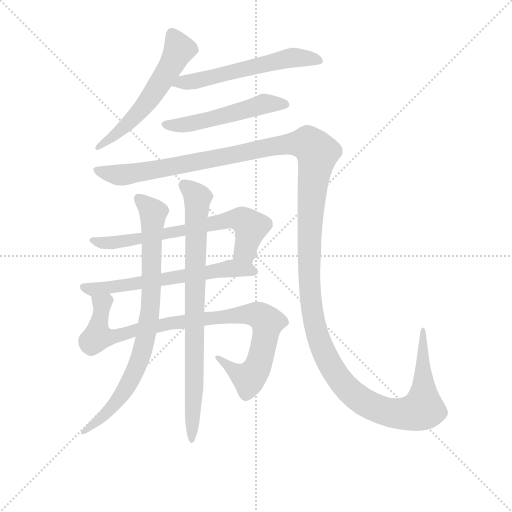
t = 0.00 s
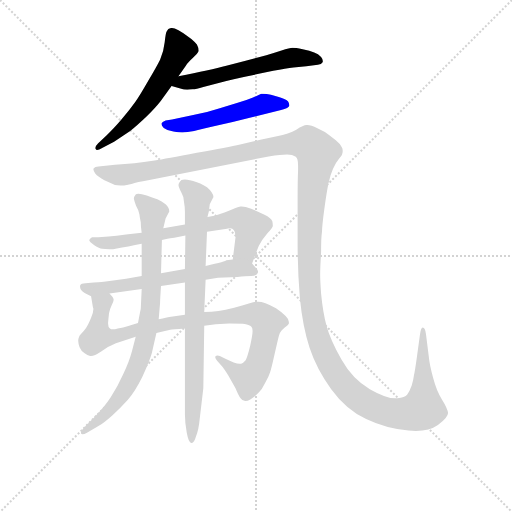
t = 1.76 s
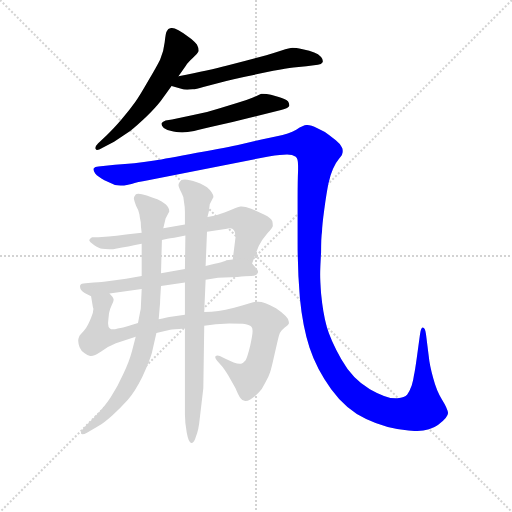
t = 3.51 s
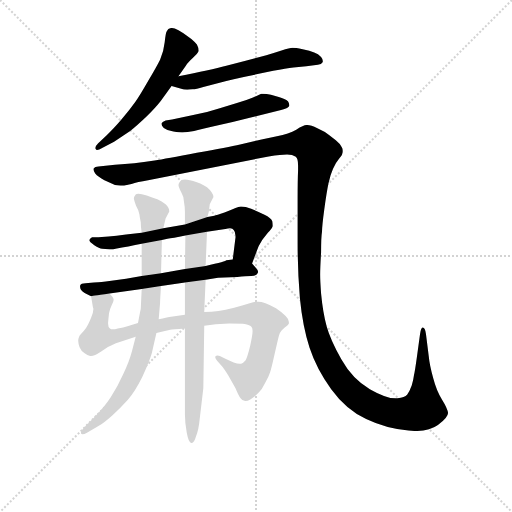
t = 5.27 s
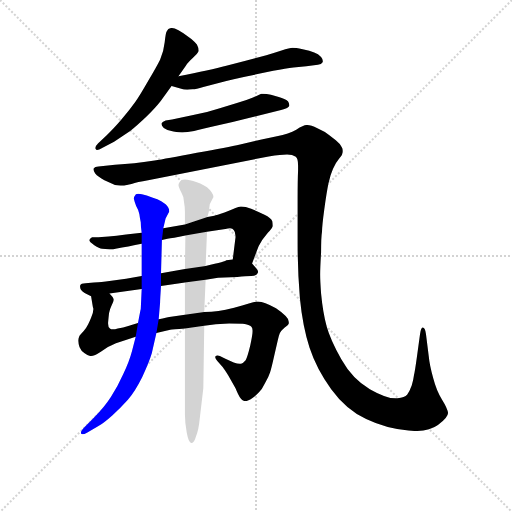
t = 7.02 s
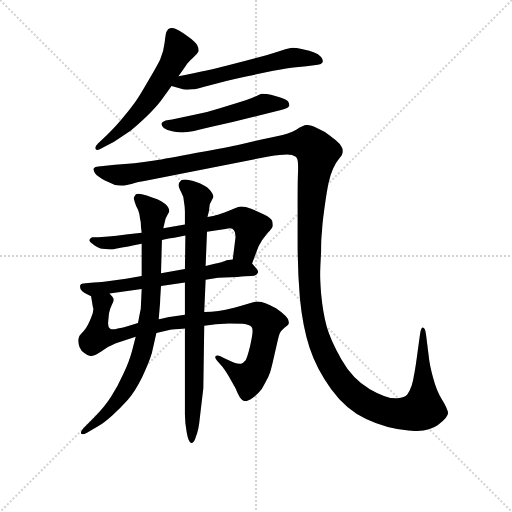
t = 8.78 s

The animated SVG that drew these frames (rendered in a browser with its animation timeline set to each time). Animation: 9 CSS @keyframes rules; one cycle of 8.78 s.

<svg version="1.1" viewBox="0 0 1024 1024" xmlns="http://www.w3.org/2000/svg">
  <g stroke="lightgray" stroke-dasharray="1,1" stroke-width="1" transform="scale(4, 4)">
    <line x1="0" y1="0" x2="256" y2="256"></line>
    <line x1="256" y1="0" x2="0" y2="256"></line>
    <line x1="128" y1="0" x2="128" y2="256"></line>
    <line x1="0" y1="128" x2="256" y2="128"></line>
  </g>
<g transform="scale(0.92, -0.92) translate(60, -900)">
   <style type="text/css">
    @keyframes keyframes0 {
      from {
       stroke: blue;
       stroke-dashoffset: 576;
       stroke-width: 128;
       }
       65% {
       animation-timing-function: step-end;
       stroke: blue;
       stroke-dashoffset: 0;
       stroke-width: 128;
       }
       to {
       stroke: black;
       stroke-width: 1024;
       }
       }
       #make-me-a-hanzi-animation-0 {
         animation: keyframes0 0.718750s both;
         animation-delay: 0.000000s;
         animation-timing-function: linear;
       }
    @keyframes keyframes1 {
      from {
       stroke: blue;
       stroke-dashoffset: 576;
       stroke-width: 128;
       }
       65% {
       animation-timing-function: step-end;
       stroke: blue;
       stroke-dashoffset: 0;
       stroke-width: 128;
       }
       to {
       stroke: black;
       stroke-width: 1024;
       }
       }
       #make-me-a-hanzi-animation-1 {
         animation: keyframes1 0.718750s both;
         animation-delay: 0.718750s;
         animation-timing-function: linear;
       }
    @keyframes keyframes2 {
      from {
       stroke: blue;
       stroke-dashoffset: 527;
       stroke-width: 128;
       }
       63% {
       animation-timing-function: step-end;
       stroke: blue;
       stroke-dashoffset: 0;
       stroke-width: 128;
       }
       to {
       stroke: black;
       stroke-width: 1024;
       }
       }
       #make-me-a-hanzi-animation-2 {
         animation: keyframes2 0.678874s both;
         animation-delay: 1.437500s;
         animation-timing-function: linear;
       }
    @keyframes keyframes3 {
      from {
       stroke: blue;
       stroke-dashoffset: 1630;
       stroke-width: 128;
       }
       84% {
       animation-timing-function: step-end;
       stroke: blue;
       stroke-dashoffset: 0;
       stroke-width: 128;
       }
       to {
       stroke: black;
       stroke-width: 1024;
       }
       }
       #make-me-a-hanzi-animation-3 {
         animation: keyframes3 1.576497s both;
         animation-delay: 2.116374s;
         animation-timing-function: linear;
       }
    @keyframes keyframes4 {
      from {
       stroke: blue;
       stroke-dashoffset: 684;
       stroke-width: 128;
       }
       69% {
       animation-timing-function: step-end;
       stroke: blue;
       stroke-dashoffset: 0;
       stroke-width: 128;
       }
       to {
       stroke: black;
       stroke-width: 1024;
       }
       }
       #make-me-a-hanzi-animation-4 {
         animation: keyframes4 0.806641s both;
         animation-delay: 3.692871s;
         animation-timing-function: linear;
       }
    @keyframes keyframes5 {
      from {
       stroke: blue;
       stroke-dashoffset: 633;
       stroke-width: 128;
       }
       67% {
       animation-timing-function: step-end;
       stroke: blue;
       stroke-dashoffset: 0;
       stroke-width: 128;
       }
       to {
       stroke: black;
       stroke-width: 1024;
       }
       }
       #make-me-a-hanzi-animation-5 {
         animation: keyframes5 0.765137s both;
         animation-delay: 4.499512s;
         animation-timing-function: linear;
       }
    @keyframes keyframes6 {
      from {
       stroke: blue;
       stroke-dashoffset: 937;
       stroke-width: 128;
       }
       75% {
       animation-timing-function: step-end;
       stroke: blue;
       stroke-dashoffset: 0;
       stroke-width: 128;
       }
       to {
       stroke: black;
       stroke-width: 1024;
       }
       }
       #make-me-a-hanzi-animation-6 {
         animation: keyframes6 1.012533s both;
         animation-delay: 5.264648s;
         animation-timing-function: linear;
       }
    @keyframes keyframes7 {
      from {
       stroke: blue;
       stroke-dashoffset: 828;
       stroke-width: 128;
       }
       73% {
       animation-timing-function: step-end;
       stroke: blue;
       stroke-dashoffset: 0;
       stroke-width: 128;
       }
       to {
       stroke: black;
       stroke-width: 1024;
       }
       }
       #make-me-a-hanzi-animation-7 {
         animation: keyframes7 0.923828s both;
         animation-delay: 6.277181s;
         animation-timing-function: linear;
       }
    @keyframes keyframes8 {
      from {
       stroke: blue;
       stroke-dashoffset: 823;
       stroke-width: 128;
       }
       73% {
       animation-timing-function: step-end;
       stroke: blue;
       stroke-dashoffset: 0;
       stroke-width: 128;
       }
       to {
       stroke: black;
       stroke-width: 1024;
       }
       }
       #make-me-a-hanzi-animation-8 {
         animation: keyframes8 0.919759s both;
         animation-delay: 7.201009s;
         animation-timing-function: linear;
       }
</style>
<path d="M 328.0 734.0 L 344.0 757.0 Q 348.0 764.0 359.0 774.0 Q 370.0 784.0 372.0 789.0 Q 372.0 796.0 368.0 803.0 Q 362.0 810.0 356.0 815.0 Q 350.0 820.0 344.0 824.0 Q 338.0 828.0 328.0 834.0 Q 319.0 839.0 314.0 839.0 L 312.0 839.0 Q 308.0 838.0 306.0 837.0 Q 304.0 835.0 302.0 831.0 Q 300.0 827.0 298.0 808.0 Q 296.0 788.0 288.0 770.0 Q 279.0 752.0 262.0 724.0 Q 246.0 696.0 234.0 678.0 Q 222.0 661.0 204.0 640.0 Q 186.0 619.0 172.0 606.0 L 153.0 588.0 Q 147.0 582.0 147.0 578.0 Q 147.0 577.0 148.0 576.0 Q 149.0 574.0 151.0 574.0 Q 155.0 574.0 162.0 578.0 L 188.0 592.0 L 223.0 615.0 Q 238.0 627.0 258.0 646.0 Q 278.0 666.0 289.0 680.0 L 313.0 713.0 L 328.0 734.0 Z" fill="lightgray"></path> 
<path d="M 313.0 713.0 L 334.0 707.0 Q 339.0 705.0 347.0 705.0 Q 352.0 705.0 359.0 706.0 Q 366.0 706.0 382.0 711.0 L 432.0 724.0 Q 466.0 732.0 486.0 736.0 L 534.0 746.0 Q 562.0 751.0 578.0 753.0 L 606.0 756.0 L 631.0 759.0 Q 639.0 760.0 641.0 764.0 Q 642.0 766.0 642.0 767.0 Q 642.0 771.0 638.0 776.0 Q 632.0 783.0 623.0 786.0 Q 614.0 790.0 598.0 793.0 Q 582.0 796.0 576.0 796.0 Q 570.0 796.0 552.0 790.0 Q 534.0 784.0 519.0 780.0 L 474.0 768.0 L 432.0 757.0 Q 398.0 748.0 328.0 734.0 C 299.0 728.0 284.0 721.0 313.0 713.0 Z" fill="lightgray"></path> 
<path d="M 551.0 661.0 Q 568.0 665.0 569.0 670.0 L 569.0 672.0 Q 569.0 675.0 566.0 680.0 Q 560.0 685.0 546.0 689.0 L 529.0 694.0 Q 519.0 696.0 512.0 696.0 L 508.0 696.0 Q 504.0 694.0 490.0 688.0 Q 476.0 682.0 455.0 676.0 L 416.0 664.0 Q 386.0 654.0 360.0 650.0 L 314.0 640.0 L 300.0 638.0 Q 294.0 636.0 291.0 632.0 L 291.0 630.0 Q 291.0 627.0 296.0 622.0 Q 304.0 616.0 317.0 614.0 Q 331.0 612.0 336.0 612.0 Q 347.0 612.0 362.0 615.0 Q 376.0 619.0 412.0 627.0 Q 448.0 635.0 483.0 644.0 L 551.0 661.0 Z" fill="lightgray"></path> 
<path d="M 846.0 122.0 Q 842.0 93.0 840.0 85.0 Q 839.0 76.0 835.0 62.0 Q 830.0 48.0 825.0 42.0 Q 820.0 36.0 804.0 34.0 L 800.0 34.0 Q 779.0 34.0 744.0 54.0 Q 706.0 76.0 682.0 119.0 Q 658.0 162.0 650.0 191.0 Q 642.0 220.0 638.0 262.0 Q 636.0 289.0 636.0 303.0 Q 636.0 317.0 638.0 351.0 Q 638.0 384.0 640.0 396.0 Q 640.0 408.0 645.0 445.0 Q 650.0 482.0 654.0 501.0 Q 658.0 520.0 664.0 533.0 Q 670.0 547.0 677.0 555.0 Q 684.0 563.0 684.0 566.0 Q 685.0 569.0 685.0 572.0 Q 685.0 577.0 683.0 580.0 Q 680.0 587.0 670.0 595.0 L 656.0 606.0 Q 646.0 614.0 630.0 621.0 Q 616.0 628.0 608.0 628.0 L 606.0 628.0 Q 600.0 628.0 584.0 618.0 Q 568.0 609.0 542.0 604.0 L 506.0 596.0 L 462.0 586.0 Q 436.0 580.0 368.0 568.0 Q 300.0 555.0 276.0 551.0 Q 252.0 547.0 232.0 545.0 Q 212.0 543.0 190.0 542.0 L 154.0 538.0 Q 146.0 538.0 144.0 534.0 Q 143.0 533.0 143.0 532.0 Q 143.0 529.0 147.0 523.0 Q 153.0 516.0 167.0 508.0 Q 180.0 502.0 190.0 498.0 Q 195.0 497.0 202.0 497.0 L 210.0 497.0 Q 214.0 497.0 226.0 500.0 Q 238.0 504.0 262.0 508.0 L 342.0 524.0 L 524.0 560.0 Q 552.0 564.0 564.0 564.0 Q 576.0 564.0 583.0 559.0 Q 588.0 555.0 588.0 540.0 L 588.0 530.0 Q 587.0 508.0 587.0 468.0 L 587.0 370.0 Q 587.0 311.0 592.0 251.0 Q 598.0 190.0 613.0 144.0 Q 628.0 98.0 660.0 54.0 Q 692.0 10.0 736.0 -11.0 Q 780.0 -32.0 828.0 -36.0 Q 836.0 -37.0 844.0 -37.0 Q 874.0 -37.0 892.0 -24.0 Q 914.0 -8.0 914.0 2.0 Q 913.0 12.0 901.0 31.0 Q 889.0 50.0 882.0 77.0 Q 874.0 105.0 872.0 126.0 L 866.0 174.0 Q 864.0 188.0 859.0 188.0 Q 855.0 188.0 853.0 173.0 L 846.0 122.0 Z" fill="lightgray"></path> 
<path d="M 248.0 394.0 L 214.0 390.0 Q 192.0 387.0 176.0 386.0 L 154.0 384.0 L 140.0 384.0 Q 136.0 382.0 134.0 378.0 Q 134.0 374.0 145.0 367.0 Q 156.0 360.0 162.0 359.0 Q 168.0 358.0 178.0 358.0 Q 186.0 358.0 194.0 360.0 Q 204.0 362.0 219.0 364.0 Q 234.0 368.0 248.0 370.0 L 292.0 378.0 L 304.0 381.0 Q 314.0 382.0 343.0 388.0 L 390.0 396.0 L 430.0 402.0 Q 436.0 404.0 440.0 404.0 Q 446.0 404.0 448.0 400.0 Q 452.0 396.0 452.0 387.0 L 452.0 384.0 L 446.0 336.0 C 442.0 306.0 478.0 299.0 488.0 327.0 L 498.0 354.0 Q 501.0 364.0 510.0 378.0 Q 520.0 392.0 526.0 398.0 Q 532.0 404.0 533.0 408.0 L 533.0 411.0 Q 533.0 414.0 532.0 419.0 Q 529.0 426.0 515.0 433.0 Q 501.0 440.0 486.0 446.0 Q 473.0 451.0 465.0 451.0 L 463.0 451.0 Q 459.0 450.0 452.0 448.0 Q 446.0 445.0 428.0 438.0 Q 410.0 432.0 406.0 431.0 L 391.0 428.0 L 342.0 412.0 L 295.0 404.0 L 248.0 394.0 Z" fill="lightgray"></path> 
<path d="M 248.0 300.0 L 214.0 294.0 L 170.0 288.0 Q 150.0 286.0 144.0 286.0 L 126.0 284.0 Q 116.0 284.0 114.0 279.0 L 114.0 277.0 Q 114.0 273.0 116.0 270.0 Q 119.0 266.0 124.0 263.0 L 138.0 256.0 C 138.0 256.0 148.0 258.0 178.0 262.0 L 248.0 272.0 L 290.0 278.0 L 342.0 286.0 L 387.0 292.0 L 414.0 296.0 L 456.0 298.0 Q 475.0 300.0 486.0 300.0 Q 498.0 300.0 500.0 306.0 Q 501.0 307.0 501.0 309.0 Q 501.0 313.0 496.0 318.0 L 488.0 327.0 C 476.0 340.0 476.0 340.0 446.0 336.0 L 432.0 334.0 Q 432.0 333.0 421.0 330.0 Q 410.0 327.0 387.0 322.0 L 342.0 315.0 L 290.0 306.0 L 248.0 300.0 Z" fill="lightgray"></path> 
<path d="M 138.0 256.0 L 142.0 232.0 Q 143.0 230.0 143.0 228.0 Q 143.0 220.0 138.0 209.0 Q 132.0 194.0 127.0 187.0 Q 122.0 180.0 117.0 175.0 Q 112.0 170.0 112.0 168.0 Q 110.0 164.0 110.0 159.0 Q 110.0 154.0 113.0 145.0 Q 116.0 137.0 124.0 132.0 Q 132.0 126.0 136.0 126.0 L 138.0 126.0 Q 145.0 126.0 160.0 136.0 Q 176.0 148.0 192.0 154.0 L 235.0 168.0 L 280.0 176.0 L 310.0 183.0 Q 315.0 184.0 342.0 186.0 L 384.0 192.0 L 409.0 195.0 L 438.0 197.0 Q 453.0 197.0 468.0 196.0 Q 483.0 194.0 486.0 190.0 Q 489.0 187.0 489.0 182.0 L 489.0 179.0 Q 489.0 173.0 484.0 149.0 Q 478.0 124.0 474.0 117.0 Q 468.0 110.0 464.0 109.0 L 461.0 109.0 Q 456.0 109.0 448.0 112.0 L 430.0 120.0 L 418.0 126.0 Q 415.0 127.0 413.0 127.0 Q 410.0 127.0 408.0 125.0 L 408.0 123.0 Q 408.0 121.0 412.0 116.0 L 424.0 102.0 Q 428.0 97.0 436.0 84.0 L 452.0 56.0 Q 458.0 41.0 463.0 34.0 Q 467.0 28.0 473.0 28.0 L 474.0 28.0 Q 478.0 28.0 485.0 32.0 Q 494.0 38.0 502.0 46.0 Q 510.0 54.0 516.0 67.0 Q 524.0 80.0 527.0 90.0 Q 530.0 99.0 536.0 126.0 L 544.0 161.0 Q 546.0 170.0 548.0 175.0 Q 550.0 180.0 559.0 188.0 Q 567.0 194.0 568.0 197.0 L 568.0 200.0 Q 568.0 206.0 561.0 213.0 Q 552.0 222.0 540.0 230.0 Q 528.0 237.0 517.0 241.0 Q 508.0 244.0 501.0 244.0 L 498.0 244.0 Q 494.0 244.0 481.0 240.0 Q 468.0 236.0 449.0 231.0 Q 429.0 226.0 415.0 224.0 Q 400.0 222.0 384.0 222.0 L 342.0 216.0 L 308.0 211.0 Q 304.0 210.0 285.0 206.0 L 240.0 198.0 L 217.0 191.0 Q 209.0 188.0 196.0 186.0 Q 190.0 184.0 185.0 184.0 Q 181.0 184.0 179.0 186.0 Q 175.0 188.0 175.0 196.0 L 175.0 199.0 Q 176.0 210.0 177.0 219.0 Q 179.0 229.0 183.0 237.0 Q 187.0 245.0 187.0 248.0 L 187.0 249.0 Q 187.0 253.0 178.0 262.0 C 168.0 290.0 133.0 286.0 138.0 256.0 Z" fill="lightgray"></path> 
<path d="M 248.0 370.0 L 248.0 300.0 L 248.0 272.0 L 246.0 228.0 Q 245.0 224.0 240.0 198.0 L 235.0 168.0 L 227.0 137.0 Q 221.0 114.0 208.0 87.0 Q 196.0 60.0 181.0 37.0 Q 167.0 15.0 144.0 -8.0 L 124.0 -28.0 Q 116.0 -36.0 116.0 -40.0 L 116.0 -42.0 Q 117.0 -44.0 119.0 -44.0 Q 123.0 -44.0 130.0 -40.0 L 154.0 -26.0 Q 165.0 -20.0 184.0 -3.0 Q 203.0 14.0 218.0 31.0 Q 233.0 48.0 249.0 80.0 Q 264.0 112.0 270.0 132.0 L 280.0 176.0 L 285.0 206.0 L 288.0 242.0 Q 288.0 248.0 290.0 278.0 L 290.0 306.0 L 292.0 378.0 L 295.0 404.0 L 300.0 425.0 L 308.0 440.0 Q 308.0 449.0 300.0 456.0 Q 290.0 464.0 282.0 467.0 Q 272.0 470.0 259.0 475.0 Q 247.0 479.0 241.0 479.0 Q 236.0 479.0 235.0 477.0 Q 231.0 472.0 231.0 468.0 Q 232.0 463.0 236.0 452.0 Q 242.0 442.0 243.0 434.0 Q 244.0 426.0 246.0 417.0 Q 246.0 408.0 248.0 394.0 L 248.0 370.0 Z" fill="lightgray"></path> 
<path d="M 342.0 186.0 L 342.0 -1.0 Q 342.0 -19.0 346.0 -41.0 Q 350.0 -63.0 356.0 -63.0 L 357.0 -63.0 Q 362.0 -63.0 366.0 -49.0 Q 372.0 -34.0 374.0 -12.0 L 382.0 56.0 L 384.0 192.0 L 384.0 222.0 L 387.0 292.0 L 387.0 322.0 L 390.0 396.0 L 391.0 428.0 L 394.0 440.0 L 396.0 456.0 L 404.0 472.0 Q 404.0 476.0 400.0 482.0 Q 396.0 488.0 390.0 493.0 Q 384.0 498.0 368.0 504.0 Q 351.0 510.0 342.0 510.0 Q 336.0 510.0 334.0 508.0 Q 328.0 502.0 328.0 498.0 Q 328.0 494.0 334.0 482.0 Q 340.0 472.0 340.0 461.0 Q 342.0 450.0 342.0 440.0 L 342.0 412.0 L 343.0 388.0 L 342.0 315.0 L 342.0 286.0 L 342.0 216.0 L 342.0 186.0 Z" fill="lightgray"></path> 
      <clipPath id="make-me-a-hanzi-clip-0">
      <path d="M 328.0 734.0 L 344.0 757.0 Q 348.0 764.0 359.0 774.0 Q 370.0 784.0 372.0 789.0 Q 372.0 796.0 368.0 803.0 Q 362.0 810.0 356.0 815.0 Q 350.0 820.0 344.0 824.0 Q 338.0 828.0 328.0 834.0 Q 319.0 839.0 314.0 839.0 L 312.0 839.0 Q 308.0 838.0 306.0 837.0 Q 304.0 835.0 302.0 831.0 Q 300.0 827.0 298.0 808.0 Q 296.0 788.0 288.0 770.0 Q 279.0 752.0 262.0 724.0 Q 246.0 696.0 234.0 678.0 Q 222.0 661.0 204.0 640.0 Q 186.0 619.0 172.0 606.0 L 153.0 588.0 Q 147.0 582.0 147.0 578.0 Q 147.0 577.0 148.0 576.0 Q 149.0 574.0 151.0 574.0 Q 155.0 574.0 162.0 578.0 L 188.0 592.0 L 223.0 615.0 Q 238.0 627.0 258.0 646.0 Q 278.0 666.0 289.0 680.0 L 313.0 713.0 L 328.0 734.0 Z" fill="lightgray"></path>
      </clipPath>
      <path clip-path="url(#make-me-a-hanzi-clip-0)" d="M 312.0 829.0 L 330.0 793.0 L 290.0 722.0 L 228.0 641.0 L 153.0 580.0 " fill="none" id="make-me-a-hanzi-animation-0" stroke-dasharray="448 896" stroke-linecap="round"></path>

      <clipPath id="make-me-a-hanzi-clip-1">
      <path d="M 313.0 713.0 L 334.0 707.0 Q 339.0 705.0 347.0 705.0 Q 352.0 705.0 359.0 706.0 Q 366.0 706.0 382.0 711.0 L 432.0 724.0 Q 466.0 732.0 486.0 736.0 L 534.0 746.0 Q 562.0 751.0 578.0 753.0 L 606.0 756.0 L 631.0 759.0 Q 639.0 760.0 641.0 764.0 Q 642.0 766.0 642.0 767.0 Q 642.0 771.0 638.0 776.0 Q 632.0 783.0 623.0 786.0 Q 614.0 790.0 598.0 793.0 Q 582.0 796.0 576.0 796.0 Q 570.0 796.0 552.0 790.0 Q 534.0 784.0 519.0 780.0 L 474.0 768.0 L 432.0 757.0 Q 398.0 748.0 328.0 734.0 C 299.0 728.0 284.0 721.0 313.0 713.0 Z" fill="lightgray"></path>
      </clipPath>
      <path clip-path="url(#make-me-a-hanzi-clip-1)" d="M 320.0 716.0 L 565.0 773.0 L 633.0 768.0 " fill="none" id="make-me-a-hanzi-animation-1" stroke-dasharray="448 896" stroke-linecap="round"></path>

      <clipPath id="make-me-a-hanzi-clip-2">
      <path d="M 551.0 661.0 Q 568.0 665.0 569.0 670.0 L 569.0 672.0 Q 569.0 675.0 566.0 680.0 Q 560.0 685.0 546.0 689.0 L 529.0 694.0 Q 519.0 696.0 512.0 696.0 L 508.0 696.0 Q 504.0 694.0 490.0 688.0 Q 476.0 682.0 455.0 676.0 L 416.0 664.0 Q 386.0 654.0 360.0 650.0 L 314.0 640.0 L 300.0 638.0 Q 294.0 636.0 291.0 632.0 L 291.0 630.0 Q 291.0 627.0 296.0 622.0 Q 304.0 616.0 317.0 614.0 Q 331.0 612.0 336.0 612.0 Q 347.0 612.0 362.0 615.0 Q 376.0 619.0 412.0 627.0 Q 448.0 635.0 483.0 644.0 L 551.0 661.0 Z" fill="lightgray"></path>
      </clipPath>
      <path clip-path="url(#make-me-a-hanzi-clip-2)" d="M 298.0 631.0 L 352.0 630.0 L 521.0 675.0 L 563.0 671.0 " fill="none" id="make-me-a-hanzi-animation-2" stroke-dasharray="399 798" stroke-linecap="round"></path>

      <clipPath id="make-me-a-hanzi-clip-3">
      <path d="M 846.0 122.0 Q 842.0 93.0 840.0 85.0 Q 839.0 76.0 835.0 62.0 Q 830.0 48.0 825.0 42.0 Q 820.0 36.0 804.0 34.0 L 800.0 34.0 Q 779.0 34.0 744.0 54.0 Q 706.0 76.0 682.0 119.0 Q 658.0 162.0 650.0 191.0 Q 642.0 220.0 638.0 262.0 Q 636.0 289.0 636.0 303.0 Q 636.0 317.0 638.0 351.0 Q 638.0 384.0 640.0 396.0 Q 640.0 408.0 645.0 445.0 Q 650.0 482.0 654.0 501.0 Q 658.0 520.0 664.0 533.0 Q 670.0 547.0 677.0 555.0 Q 684.0 563.0 684.0 566.0 Q 685.0 569.0 685.0 572.0 Q 685.0 577.0 683.0 580.0 Q 680.0 587.0 670.0 595.0 L 656.0 606.0 Q 646.0 614.0 630.0 621.0 Q 616.0 628.0 608.0 628.0 L 606.0 628.0 Q 600.0 628.0 584.0 618.0 Q 568.0 609.0 542.0 604.0 L 506.0 596.0 L 462.0 586.0 Q 436.0 580.0 368.0 568.0 Q 300.0 555.0 276.0 551.0 Q 252.0 547.0 232.0 545.0 Q 212.0 543.0 190.0 542.0 L 154.0 538.0 Q 146.0 538.0 144.0 534.0 Q 143.0 533.0 143.0 532.0 Q 143.0 529.0 147.0 523.0 Q 153.0 516.0 167.0 508.0 Q 180.0 502.0 190.0 498.0 Q 195.0 497.0 202.0 497.0 L 210.0 497.0 Q 214.0 497.0 226.0 500.0 Q 238.0 504.0 262.0 508.0 L 342.0 524.0 L 524.0 560.0 Q 552.0 564.0 564.0 564.0 Q 576.0 564.0 583.0 559.0 Q 588.0 555.0 588.0 540.0 L 588.0 530.0 Q 587.0 508.0 587.0 468.0 L 587.0 370.0 Q 587.0 311.0 592.0 251.0 Q 598.0 190.0 613.0 144.0 Q 628.0 98.0 660.0 54.0 Q 692.0 10.0 736.0 -11.0 Q 780.0 -32.0 828.0 -36.0 Q 836.0 -37.0 844.0 -37.0 Q 874.0 -37.0 892.0 -24.0 Q 914.0 -8.0 914.0 2.0 Q 913.0 12.0 901.0 31.0 Q 889.0 50.0 882.0 77.0 Q 874.0 105.0 872.0 126.0 L 866.0 174.0 Q 864.0 188.0 859.0 188.0 Q 855.0 188.0 853.0 173.0 L 846.0 122.0 Z" fill="lightgray"></path>
      </clipPath>
      <path clip-path="url(#make-me-a-hanzi-clip-3)" d="M 150.0 530.0 L 210.0 520.0 L 516.0 579.0 L 609.0 588.0 L 630.0 568.0 L 613.0 405.0 L 614.0 260.0 L 626.0 184.0 L 663.0 98.0 L 696.0 55.0 L 744.0 19.0 L 796.0 1.0 L 849.0 6.0 L 860.0 14.0 L 859.0 178.0 " fill="none" id="make-me-a-hanzi-animation-3" stroke-dasharray="1502 3004" stroke-linecap="round"></path>

      <clipPath id="make-me-a-hanzi-clip-4">
      <path d="M 248.0 394.0 L 214.0 390.0 Q 192.0 387.0 176.0 386.0 L 154.0 384.0 L 140.0 384.0 Q 136.0 382.0 134.0 378.0 Q 134.0 374.0 145.0 367.0 Q 156.0 360.0 162.0 359.0 Q 168.0 358.0 178.0 358.0 Q 186.0 358.0 194.0 360.0 Q 204.0 362.0 219.0 364.0 Q 234.0 368.0 248.0 370.0 L 292.0 378.0 L 304.0 381.0 Q 314.0 382.0 343.0 388.0 L 390.0 396.0 L 430.0 402.0 Q 436.0 404.0 440.0 404.0 Q 446.0 404.0 448.0 400.0 Q 452.0 396.0 452.0 387.0 L 452.0 384.0 L 446.0 336.0 C 442.0 306.0 478.0 299.0 488.0 327.0 L 498.0 354.0 Q 501.0 364.0 510.0 378.0 Q 520.0 392.0 526.0 398.0 Q 532.0 404.0 533.0 408.0 L 533.0 411.0 Q 533.0 414.0 532.0 419.0 Q 529.0 426.0 515.0 433.0 Q 501.0 440.0 486.0 446.0 Q 473.0 451.0 465.0 451.0 L 463.0 451.0 Q 459.0 450.0 452.0 448.0 Q 446.0 445.0 428.0 438.0 Q 410.0 432.0 406.0 431.0 L 391.0 428.0 L 342.0 412.0 L 295.0 404.0 L 248.0 394.0 Z" fill="lightgray"></path>
      </clipPath>
      <path clip-path="url(#make-me-a-hanzi-clip-4)" d="M 143.0 376.0 L 181.0 372.0 L 224.0 377.0 L 442.0 424.0 L 458.0 423.0 L 471.0 420.0 L 484.0 404.0 L 472.0 354.0 L 454.0 341.0 " fill="none" id="make-me-a-hanzi-animation-4" stroke-dasharray="556 1112" stroke-linecap="round"></path>

      <clipPath id="make-me-a-hanzi-clip-5">
      <path d="M 248.0 300.0 L 214.0 294.0 L 170.0 288.0 Q 150.0 286.0 144.0 286.0 L 126.0 284.0 Q 116.0 284.0 114.0 279.0 L 114.0 277.0 Q 114.0 273.0 116.0 270.0 Q 119.0 266.0 124.0 263.0 L 138.0 256.0 C 138.0 256.0 148.0 258.0 178.0 262.0 L 248.0 272.0 L 290.0 278.0 L 342.0 286.0 L 387.0 292.0 L 414.0 296.0 L 456.0 298.0 Q 475.0 300.0 486.0 300.0 Q 498.0 300.0 500.0 306.0 Q 501.0 307.0 501.0 309.0 Q 501.0 313.0 496.0 318.0 L 488.0 327.0 C 476.0 340.0 476.0 340.0 446.0 336.0 L 432.0 334.0 Q 432.0 333.0 421.0 330.0 Q 410.0 327.0 387.0 322.0 L 342.0 315.0 L 290.0 306.0 L 248.0 300.0 Z" fill="lightgray"></path>
      </clipPath>
      <path clip-path="url(#make-me-a-hanzi-clip-5)" d="M 121.0 278.0 L 137.0 271.0 L 156.0 272.0 L 442.0 317.0 L 493.0 310.0 " fill="none" id="make-me-a-hanzi-animation-5" stroke-dasharray="505 1010" stroke-linecap="round"></path>

      <clipPath id="make-me-a-hanzi-clip-6">
      <path d="M 138.0 256.0 L 142.0 232.0 Q 143.0 230.0 143.0 228.0 Q 143.0 220.0 138.0 209.0 Q 132.0 194.0 127.0 187.0 Q 122.0 180.0 117.0 175.0 Q 112.0 170.0 112.0 168.0 Q 110.0 164.0 110.0 159.0 Q 110.0 154.0 113.0 145.0 Q 116.0 137.0 124.0 132.0 Q 132.0 126.0 136.0 126.0 L 138.0 126.0 Q 145.0 126.0 160.0 136.0 Q 176.0 148.0 192.0 154.0 L 235.0 168.0 L 280.0 176.0 L 310.0 183.0 Q 315.0 184.0 342.0 186.0 L 384.0 192.0 L 409.0 195.0 L 438.0 197.0 Q 453.0 197.0 468.0 196.0 Q 483.0 194.0 486.0 190.0 Q 489.0 187.0 489.0 182.0 L 489.0 179.0 Q 489.0 173.0 484.0 149.0 Q 478.0 124.0 474.0 117.0 Q 468.0 110.0 464.0 109.0 L 461.0 109.0 Q 456.0 109.0 448.0 112.0 L 430.0 120.0 L 418.0 126.0 Q 415.0 127.0 413.0 127.0 Q 410.0 127.0 408.0 125.0 L 408.0 123.0 Q 408.0 121.0 412.0 116.0 L 424.0 102.0 Q 428.0 97.0 436.0 84.0 L 452.0 56.0 Q 458.0 41.0 463.0 34.0 Q 467.0 28.0 473.0 28.0 L 474.0 28.0 Q 478.0 28.0 485.0 32.0 Q 494.0 38.0 502.0 46.0 Q 510.0 54.0 516.0 67.0 Q 524.0 80.0 527.0 90.0 Q 530.0 99.0 536.0 126.0 L 544.0 161.0 Q 546.0 170.0 548.0 175.0 Q 550.0 180.0 559.0 188.0 Q 567.0 194.0 568.0 197.0 L 568.0 200.0 Q 568.0 206.0 561.0 213.0 Q 552.0 222.0 540.0 230.0 Q 528.0 237.0 517.0 241.0 Q 508.0 244.0 501.0 244.0 L 498.0 244.0 Q 494.0 244.0 481.0 240.0 Q 468.0 236.0 449.0 231.0 Q 429.0 226.0 415.0 224.0 Q 400.0 222.0 384.0 222.0 L 342.0 216.0 L 308.0 211.0 Q 304.0 210.0 285.0 206.0 L 240.0 198.0 L 217.0 191.0 Q 209.0 188.0 196.0 186.0 Q 190.0 184.0 185.0 184.0 Q 181.0 184.0 179.0 186.0 Q 175.0 188.0 175.0 196.0 L 175.0 199.0 Q 176.0 210.0 177.0 219.0 Q 179.0 229.0 183.0 237.0 Q 187.0 245.0 187.0 248.0 L 187.0 249.0 Q 187.0 253.0 178.0 262.0 C 168.0 290.0 133.0 286.0 138.0 256.0 Z" fill="lightgray"></path>
      </clipPath>
      <path clip-path="url(#make-me-a-hanzi-clip-6)" d="M 146.0 251.0 L 162.0 239.0 L 153.0 169.0 L 165.0 167.0 L 392.0 209.0 L 483.0 217.0 L 505.0 213.0 L 518.0 203.0 L 519.0 181.0 L 506.0 121.0 L 497.0 96.0 L 479.0 78.0 L 411.0 124.0 " fill="none" id="make-me-a-hanzi-animation-6" stroke-dasharray="809 1618" stroke-linecap="round"></path>

      <clipPath id="make-me-a-hanzi-clip-7">
      <path d="M 248.0 370.0 L 248.0 300.0 L 248.0 272.0 L 246.0 228.0 Q 245.0 224.0 240.0 198.0 L 235.0 168.0 L 227.0 137.0 Q 221.0 114.0 208.0 87.0 Q 196.0 60.0 181.0 37.0 Q 167.0 15.0 144.0 -8.0 L 124.0 -28.0 Q 116.0 -36.0 116.0 -40.0 L 116.0 -42.0 Q 117.0 -44.0 119.0 -44.0 Q 123.0 -44.0 130.0 -40.0 L 154.0 -26.0 Q 165.0 -20.0 184.0 -3.0 Q 203.0 14.0 218.0 31.0 Q 233.0 48.0 249.0 80.0 Q 264.0 112.0 270.0 132.0 L 280.0 176.0 L 285.0 206.0 L 288.0 242.0 Q 288.0 248.0 290.0 278.0 L 290.0 306.0 L 292.0 378.0 L 295.0 404.0 L 300.0 425.0 L 308.0 440.0 Q 308.0 449.0 300.0 456.0 Q 290.0 464.0 282.0 467.0 Q 272.0 470.0 259.0 475.0 Q 247.0 479.0 241.0 479.0 Q 236.0 479.0 235.0 477.0 Q 231.0 472.0 231.0 468.0 Q 232.0 463.0 236.0 452.0 Q 242.0 442.0 243.0 434.0 Q 244.0 426.0 246.0 417.0 Q 246.0 408.0 248.0 394.0 L 248.0 370.0 Z" fill="lightgray"></path>
      </clipPath>
      <path clip-path="url(#make-me-a-hanzi-clip-7)" d="M 241.0 469.0 L 273.0 438.0 L 267.0 226.0 L 251.0 144.0 L 235.0 96.0 L 202.0 38.0 L 153.0 -15.0 L 119.0 -41.0 " fill="none" id="make-me-a-hanzi-animation-7" stroke-dasharray="700 1400" stroke-linecap="round"></path>

      <clipPath id="make-me-a-hanzi-clip-8">
      <path d="M 342.0 186.0 L 342.0 -1.0 Q 342.0 -19.0 346.0 -41.0 Q 350.0 -63.0 356.0 -63.0 L 357.0 -63.0 Q 362.0 -63.0 366.0 -49.0 Q 372.0 -34.0 374.0 -12.0 L 382.0 56.0 L 384.0 192.0 L 384.0 222.0 L 387.0 292.0 L 387.0 322.0 L 390.0 396.0 L 391.0 428.0 L 394.0 440.0 L 396.0 456.0 L 404.0 472.0 Q 404.0 476.0 400.0 482.0 Q 396.0 488.0 390.0 493.0 Q 384.0 498.0 368.0 504.0 Q 351.0 510.0 342.0 510.0 Q 336.0 510.0 334.0 508.0 Q 328.0 502.0 328.0 498.0 Q 328.0 494.0 334.0 482.0 Q 340.0 472.0 340.0 461.0 Q 342.0 450.0 342.0 440.0 L 342.0 412.0 L 343.0 388.0 L 342.0 315.0 L 342.0 286.0 L 342.0 216.0 L 342.0 186.0 Z" fill="lightgray"></path>
      </clipPath>
      <path clip-path="url(#make-me-a-hanzi-clip-8)" d="M 340.0 498.0 L 369.0 470.0 L 357.0 -57.0 " fill="none" id="make-me-a-hanzi-animation-8" stroke-dasharray="695 1390" stroke-linecap="round"></path>

</g>
</svg>
